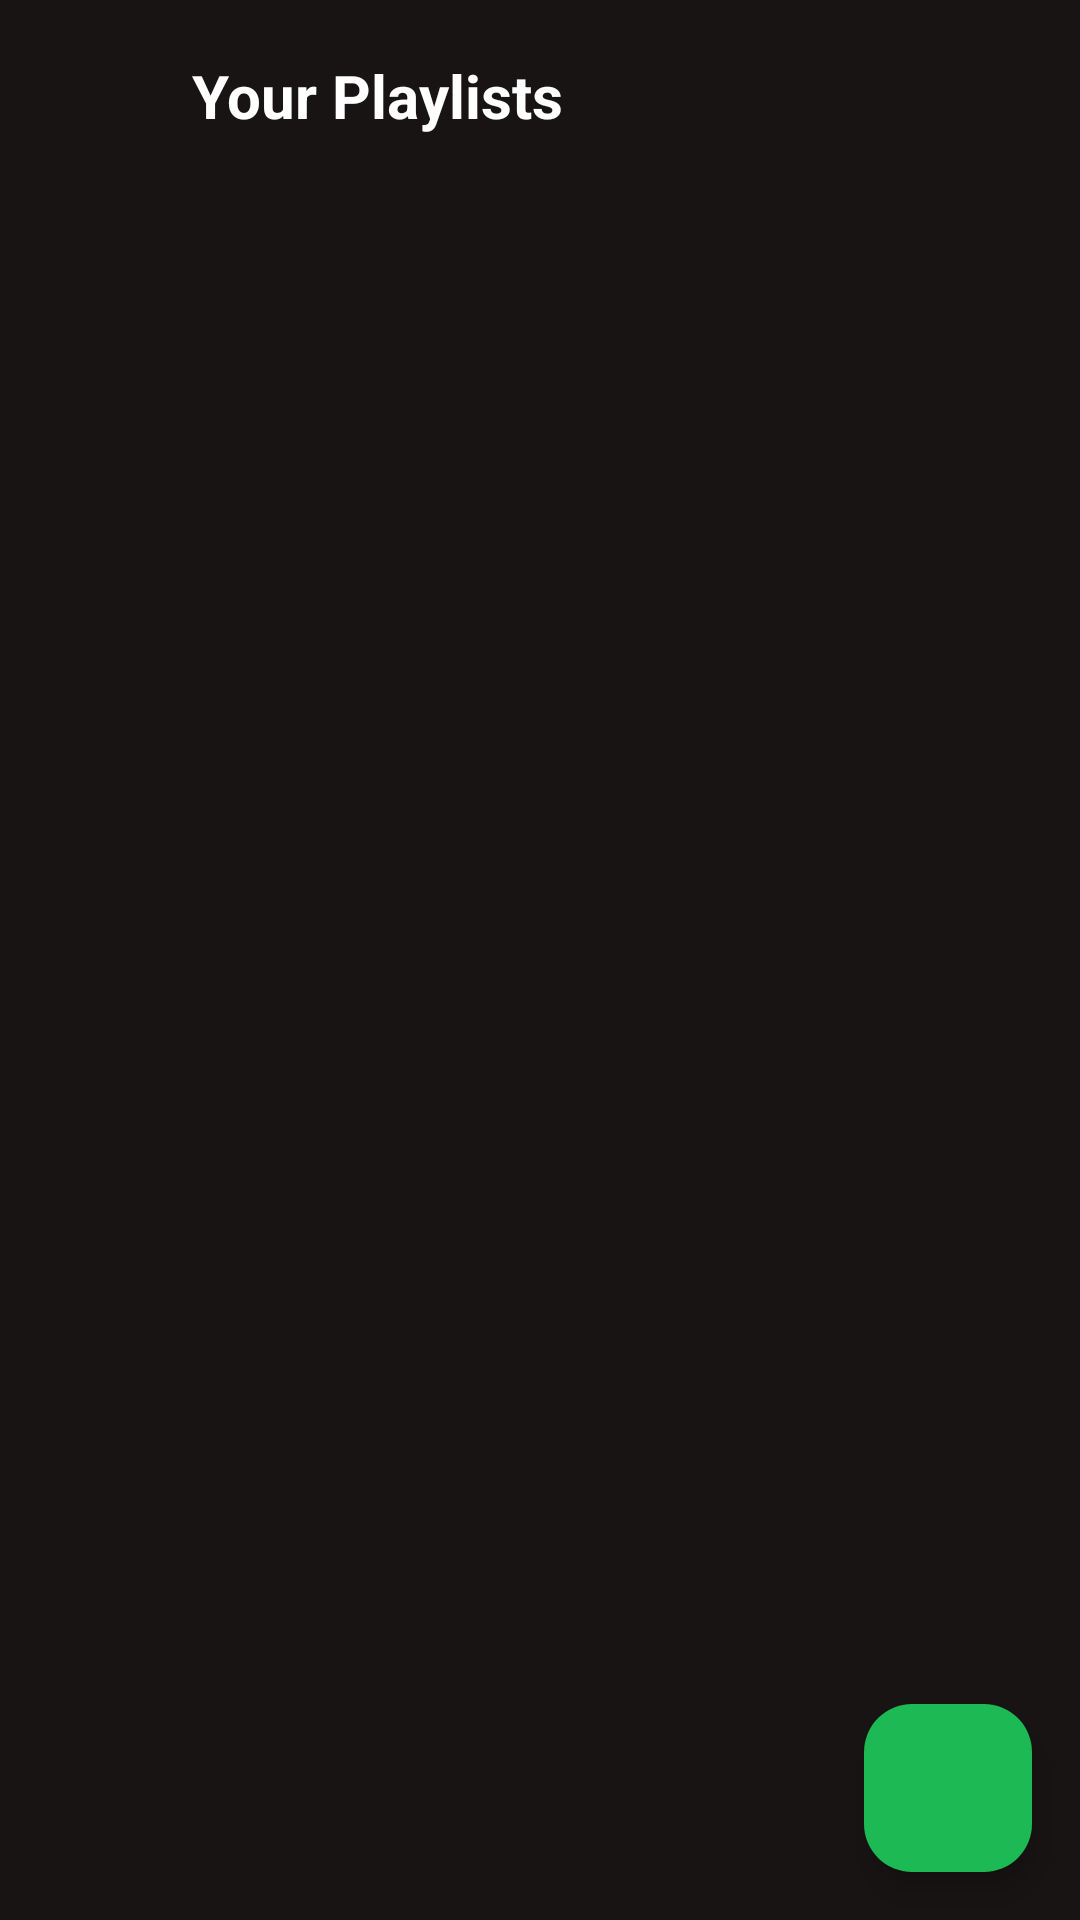

The Android layout XML behind this screen, and the referenced resources:
<!-- AndroidManifest.xml: application theme Base.Theme.MusicPlayer2 -->
<!-- res/layout/activity_playlist.xml -->
<?xml version="1.0" encoding="utf-8"?>
<androidx.constraintlayout.widget.ConstraintLayout
    xmlns:android="http://schemas.android.com/apk/res/android"
    xmlns:app="http://schemas.android.com/apk/res-auto"
    android:layout_width="match_parent"
    android:layout_height="match_parent"
    android:background="@color/spotify_black">

    <com.google.android.material.appbar.AppBarLayout
        android:id="@+id/appBarLayout"
        android:layout_width="match_parent"
        android:layout_height="wrap_content"
        android:background="@color/spotify_black">

        <androidx.appcompat.widget.Toolbar
            android:id="@+id/toolbar"
            android:layout_width="match_parent"
            android:layout_height="?attr/actionBarSize"
            android:background="@color/spotify_black"
            app:layout_scrollFlags="scroll|enterAlways">

            <ImageButton
                android:id="@+id/btnBack"
                android:layout_width="48dp"
                android:layout_height="48dp"
                android:background="?attr/selectableItemBackgroundBorderless"
                android:src="@drawable/ic_back"
                android:tint="@color/white"/>

            <TextView
                android:layout_width="wrap_content"
                android:layout_height="wrap_content"
                android:text="Your Playlists"
                android:textColor="@color/white"
                android:textSize="20sp"
                android:textStyle="bold"
                android:layout_marginStart="16dp"/>

        </androidx.appcompat.widget.Toolbar>

    </com.google.android.material.appbar.AppBarLayout>

    
    <androidx.recyclerview.widget.RecyclerView
        android:id="@+id/playlistsRecyclerView"
        android:layout_width="0dp"
        android:layout_height="0dp"
        android:clipToPadding="false"
        android:padding="16dp"
        app:layout_constraintTop_toBottomOf="@+id/appBarLayout"
        app:layout_constraintBottom_toTopOf="@id/mini_player_container"
        app:layout_constraintStart_toStartOf="parent"
        app:layout_constraintEnd_toEndOf="parent"/>

    
    <FrameLayout
        android:id="@+id/mini_player_container"
        android:layout_width="0dp"
        android:layout_height="wrap_content"
        android:elevation="8dp"
        android:visibility="gone"
        app:layout_constraintBottom_toBottomOf="parent"
        app:layout_constraintStart_toStartOf="parent"
        app:layout_constraintEnd_toEndOf="parent"/>

    
    <com.google.android.material.floatingactionbutton.FloatingActionButton
        android:id="@+id/createPlaylistFab"
        android:layout_width="wrap_content"
        android:layout_height="wrap_content"
        android:src="@drawable/ic_add"
        android:tint="@color/white"
        android:backgroundTint="@color/spotify_green"
        app:layout_constraintBottom_toTopOf="@id/mini_player_container"
        app:layout_constraintEnd_toEndOf="parent"
        app:layout_constraintRight_toRightOf="parent"
        android:layout_margin="16dp"
        app:layout_behavior="com.google.android.material.behavior.HideBottomViewOnScrollBehavior"/>

    <ProgressBar
        android:id="@+id/progressBar"
        android:layout_width="wrap_content"
        android:layout_height="wrap_content"
        android:layout_gravity="center"
        android:visibility="gone"
        android:indeterminateTint="@color/spotify_green"/>

</androidx.constraintlayout.widget.ConstraintLayout>
<!-- resources referenced by this layout -->
<resources>
  <color name="spotify_black">#191414</color>
  <color name="spotify_green">#1DB954</color>
  <color name="white">#FFFFFF</color>
  <style name="Base.Theme.MusicPlayer2" parent="Theme.Material3.DayNight.NoActionBar">
          
          <item name="colorPrimary">@color/spotify_green</item>
          <item name="colorPrimaryVariant">@color/dark_gray</item>
          <item name="colorOnPrimary">@color/white</item>
          <item name="colorSecondary">@color/spotify_green</item>
          <item name="colorSecondaryVariant">@color/dark_gray</item>
          <item name="colorOnSecondary">@color/white</item>
          <item name="android:statusBarColor">@color/spotify_black</item>
          <item name="android:navigationBarColor">@color/spotify_black</item>
          <item name="android:windowBackground">@color/spotify_black</item>
          <item name="android:textColorPrimary">@color/white</item>
          <item name="android:textColorSecondary">@color/light_gray</item>
          <item name="android:buttonStyle">@style/SpotifyButton</item>
          <item name="android:buttonStyleSmall">@style/SpotifyButton.Outlined</item>
      </style>
  <color name="dark_gray">#282828</color>
  <color name="light_gray">#B3B3B3</color>
  <style name="SpotifyButton" parent="Widget.AppCompat.Button">
          <item name="android:backgroundTint">@color/spotify_green</item>
          <item name="android:textColor">@color/white</item>
          <item name="android:textAllCaps">false</item>
          <item name="android:paddingStart">24dp</item>
          <item name="android:paddingEnd">24dp</item>
          <item name="android:paddingTop">12dp</item>
          <item name="android:paddingBottom">12dp</item>
      </style>
  <style name="SpotifyButton.Outlined" parent="Widget.MaterialComponents.Button.OutlinedButton">
          <item name="android:textColor">@color/spotify_green</item>
          <item name="android:textAllCaps">false</item>
          <item name="android:paddingTop">12dp</item>
          <item name="android:paddingBottom">12dp</item>
          <item name="strokeColor">@color/spotify_green</item>
          <item name="strokeWidth">1dp</item>
          <item name="cornerRadius">24dp</item>
      </style>
</resources>
